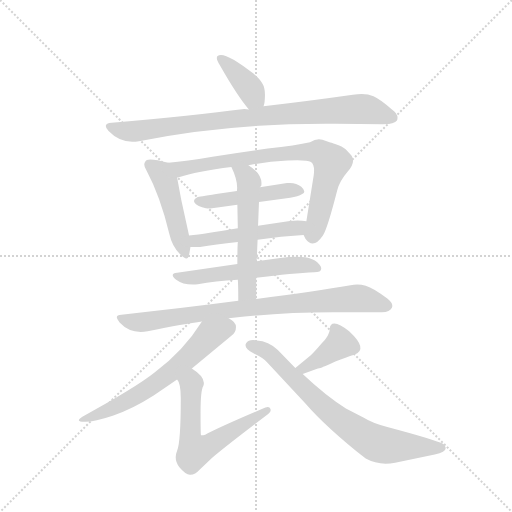
t = 0.00 s
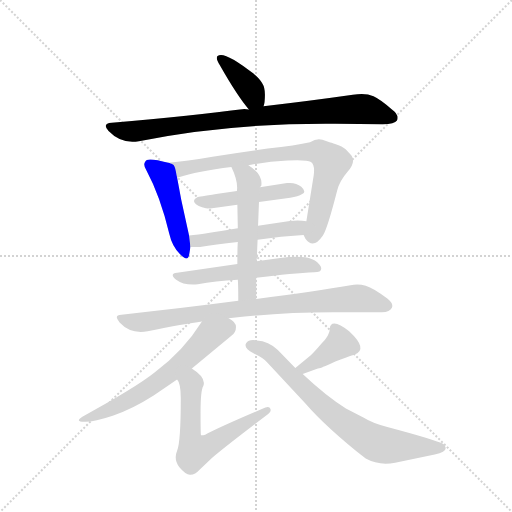
t = 1.94 s
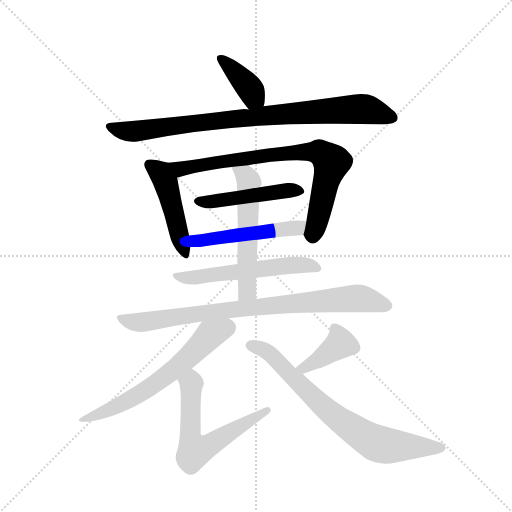
t = 3.89 s
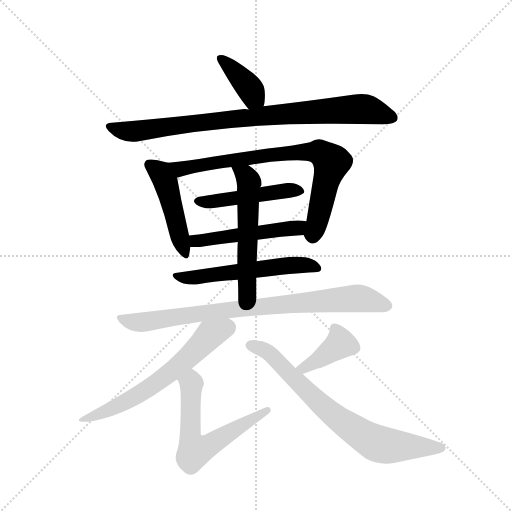
t = 5.83 s
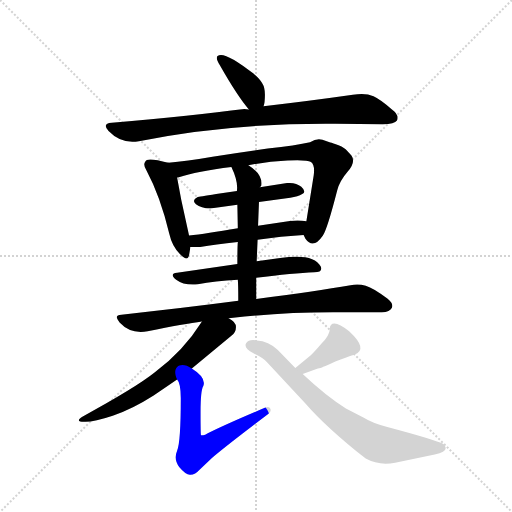
t = 7.77 s
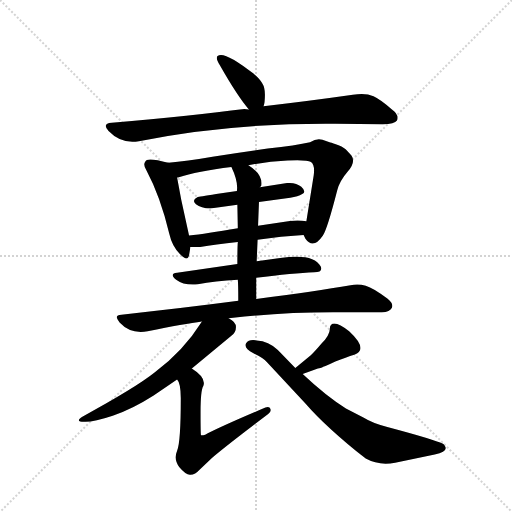
t = 9.72 s

The animated SVG that drew these frames (rendered in a browser with its animation timeline set to each time). Animation: 13 CSS @keyframes rules; one cycle of 9.72 s.

<svg version="1.1" viewBox="0 0 1024 1024" xmlns="http://www.w3.org/2000/svg">
  <g stroke="lightgray" stroke-dasharray="1,1" stroke-width="1" transform="scale(4, 4)">
    <line x1="0" y1="0" x2="256" y2="256"></line>
    <line x1="256" y1="0" x2="0" y2="256"></line>
    <line x1="128" y1="0" x2="128" y2="256"></line>
    <line x1="0" y1="128" x2="256" y2="128"></line>
  </g>
  <g transform="scale(0.92, -0.92) translate(60, -900)">
    <style type="text/css">
      
        @keyframes keyframes0 {
          from {
            stroke: blue;
            stroke-dashoffset: 388;
            stroke-width: 128;
          }
          56% {
            animation-timing-function: step-end;
            stroke: blue;
            stroke-dashoffset: 0;
            stroke-width: 128;
          }
          to {
            stroke: black;
            stroke-width: 1024;
          }
        }
        #make-me-a-hanzi-animation-0 {
          animation: keyframes0 0.5657552083333334s both;
          animation-delay: 0s;
          animation-timing-function: linear;
        }
      
        @keyframes keyframes1 {
          from {
            stroke: blue;
            stroke-dashoffset: 878;
            stroke-width: 128;
          }
          74% {
            animation-timing-function: step-end;
            stroke: blue;
            stroke-dashoffset: 0;
            stroke-width: 128;
          }
          to {
            stroke: black;
            stroke-width: 1024;
          }
        }
        #make-me-a-hanzi-animation-1 {
          animation: keyframes1 0.9645182291666666s both;
          animation-delay: 0.5657552083333334s;
          animation-timing-function: linear;
        }
      
        @keyframes keyframes2 {
          from {
            stroke: blue;
            stroke-dashoffset: 470;
            stroke-width: 128;
          }
          60% {
            animation-timing-function: step-end;
            stroke: blue;
            stroke-dashoffset: 0;
            stroke-width: 128;
          }
          to {
            stroke: black;
            stroke-width: 1024;
          }
        }
        #make-me-a-hanzi-animation-2 {
          animation: keyframes2 0.6324869791666666s both;
          animation-delay: 1.5302734375s;
          animation-timing-function: linear;
        }
      
        @keyframes keyframes3 {
          from {
            stroke: blue;
            stroke-dashoffset: 781;
            stroke-width: 128;
          }
          72% {
            animation-timing-function: step-end;
            stroke: blue;
            stroke-dashoffset: 0;
            stroke-width: 128;
          }
          to {
            stroke: black;
            stroke-width: 1024;
          }
        }
        #make-me-a-hanzi-animation-3 {
          animation: keyframes3 0.8855794270833334s both;
          animation-delay: 2.1627604166666665s;
          animation-timing-function: linear;
        }
      
        @keyframes keyframes4 {
          from {
            stroke: blue;
            stroke-dashoffset: 476;
            stroke-width: 128;
          }
          61% {
            animation-timing-function: step-end;
            stroke: blue;
            stroke-dashoffset: 0;
            stroke-width: 128;
          }
          to {
            stroke: black;
            stroke-width: 1024;
          }
        }
        #make-me-a-hanzi-animation-4 {
          animation: keyframes4 0.6373697916666666s both;
          animation-delay: 3.04833984375s;
          animation-timing-function: linear;
        }
      
        @keyframes keyframes5 {
          from {
            stroke: blue;
            stroke-dashoffset: 503;
            stroke-width: 128;
          }
          62% {
            animation-timing-function: step-end;
            stroke: blue;
            stroke-dashoffset: 0;
            stroke-width: 128;
          }
          to {
            stroke: black;
            stroke-width: 1024;
          }
        }
        #make-me-a-hanzi-animation-5 {
          animation: keyframes5 0.6593424479166666s both;
          animation-delay: 3.6857096354166665s;
          animation-timing-function: linear;
        }
      
        @keyframes keyframes6 {
          from {
            stroke: blue;
            stroke-dashoffset: 553;
            stroke-width: 128;
          }
          64% {
            animation-timing-function: step-end;
            stroke: blue;
            stroke-dashoffset: 0;
            stroke-width: 128;
          }
          to {
            stroke: black;
            stroke-width: 1024;
          }
        }
        #make-me-a-hanzi-animation-6 {
          animation: keyframes6 0.7000325520833334s both;
          animation-delay: 4.345052083333333s;
          animation-timing-function: linear;
        }
      
        @keyframes keyframes7 {
          from {
            stroke: blue;
            stroke-dashoffset: 554;
            stroke-width: 128;
          }
          64% {
            animation-timing-function: step-end;
            stroke: blue;
            stroke-dashoffset: 0;
            stroke-width: 128;
          }
          to {
            stroke: black;
            stroke-width: 1024;
          }
        }
        #make-me-a-hanzi-animation-7 {
          animation: keyframes7 0.7008463541666666s both;
          animation-delay: 5.045084635416666s;
          animation-timing-function: linear;
        }
      
        @keyframes keyframes8 {
          from {
            stroke: blue;
            stroke-dashoffset: 841;
            stroke-width: 128;
          }
          73% {
            animation-timing-function: step-end;
            stroke: blue;
            stroke-dashoffset: 0;
            stroke-width: 128;
          }
          to {
            stroke: black;
            stroke-width: 1024;
          }
        }
        #make-me-a-hanzi-animation-8 {
          animation: keyframes8 0.9344075520833334s both;
          animation-delay: 5.745930989583333s;
          animation-timing-function: linear;
        }
      
        @keyframes keyframes9 {
          from {
            stroke: blue;
            stroke-dashoffset: 624;
            stroke-width: 128;
          }
          67% {
            animation-timing-function: step-end;
            stroke: blue;
            stroke-dashoffset: 0;
            stroke-width: 128;
          }
          to {
            stroke: black;
            stroke-width: 1024;
          }
        }
        #make-me-a-hanzi-animation-9 {
          animation: keyframes9 0.7578125s both;
          animation-delay: 6.680338541666666s;
          animation-timing-function: linear;
        }
      
        @keyframes keyframes10 {
          from {
            stroke: blue;
            stroke-dashoffset: 606;
            stroke-width: 128;
          }
          66% {
            animation-timing-function: step-end;
            stroke: blue;
            stroke-dashoffset: 0;
            stroke-width: 128;
          }
          to {
            stroke: black;
            stroke-width: 1024;
          }
        }
        #make-me-a-hanzi-animation-10 {
          animation: keyframes10 0.7431640625s both;
          animation-delay: 7.438151041666666s;
          animation-timing-function: linear;
        }
      
        @keyframes keyframes11 {
          from {
            stroke: blue;
            stroke-dashoffset: 395;
            stroke-width: 128;
          }
          56% {
            animation-timing-function: step-end;
            stroke: blue;
            stroke-dashoffset: 0;
            stroke-width: 128;
          }
          to {
            stroke: black;
            stroke-width: 1024;
          }
        }
        #make-me-a-hanzi-animation-11 {
          animation: keyframes11 0.5714518229166666s both;
          animation-delay: 8.181315104166666s;
          animation-timing-function: linear;
        }
      
        @keyframes keyframes12 {
          from {
            stroke: blue;
            stroke-dashoffset: 744;
            stroke-width: 128;
          }
          71% {
            animation-timing-function: step-end;
            stroke: blue;
            stroke-dashoffset: 0;
            stroke-width: 128;
          }
          to {
            stroke: black;
            stroke-width: 1024;
          }
        }
        #make-me-a-hanzi-animation-12 {
          animation: keyframes12 0.85546875s both;
          animation-delay: 8.752766927083332s;
          animation-timing-function: linear;
        }
      
    </style>
    
      <path d="M 513 669 Q 516 677 516 694 Q 516 710 510 719 Q 505 728 491 740 Q 426 791 413 778 Q 408 774 418 758 Q 456 691 481 662 C 500 639 505 640 513 669 Z" fill="lightgray"></path>
    
      <path d="M 481 662 Q 478 663 471 663 Q 362 649 183 633 Q 161 632 176 615 Q 204 586 242 593 Q 437 633 669 631 L 772 630 Q 798 630 803 638 Q 808 651 792 662 Q 769 683 752 691 Q 734 699 707 694 Q 616 681 513 669 L 481 662 Z" fill="lightgray"></path>
    
      <path d="M 351 388 L 334 466 L 325 514 C 320 542 320 542 306 546 Q 259 559 256 549 Q 250 542 259 528 Q 288 474 308 392 Q 314 365 331 348 Q 348 330 351 345 L 354 363 L 351 388 Z" fill="lightgray"></path>
    
      <path d="M 325 514 L 327 514 Q 369 528 443 537 L 480 541 Q 523 549 565 551 Q 607 553 616 548 Q 625 542 622 519 L 606 419 C 601 389 599 390 600 389 L 604 381 Q 621 357 642 388 Q 652 404 673 486 Q 678 506 696 527 Q 714 548 704 562 L 694 573 Q 690 578 676 584 Q 663 589 658 590 L 641 596 Q 629 600 614 591 Q 584 584 522 577 Q 460 569 402 559 Q 345 549 306 546 C 276 543 296 506 325 514 Z" fill="lightgray"></path>
    
      <path d="M 397 447 L 456 455 L 503 461 L 571 470 Q 588 472 597 478 Q 607 483 595 494 Q 583 504 564 502 L 505 493 L 455 485 L 410 478 Q 372 472 369 471 Q 356 465 366 456 Q 377 447 397 447 Z" fill="lightgray"></path>
    
      <path d="M 457 404 Q 388 392 351 388 C 321 385 324 363 354 363 L 375 363 Q 407 369 457 374 L 500 379 Q 552 386 600 389 C 630 391 636 415 606 419 Q 584 423 552 417 L 501 409 L 457 404 Z" fill="lightgray"></path>
    
      <path d="M 549 339 L 498 332 L 456 326 L 325 307 Q 307 305 323 292 Q 340 279 370 282 Q 407 289 457 292 L 497 296 Q 578 306 623 308 Q 643 308 637 321 Q 622 350 549 339 Z" fill="lightgray"></path>
    
      <path d="M 456 455 L 457 404 L 457 374 Q 456 364 456 326 L 457 292 Q 458 282 458 246 C 458 216 497 220 497 250 L 497 296 L 498 332 L 500 379 L 501 409 L 503 461 C 504 491 504 491 505 493 L 508 496 Q 512 521 480 541 C 455 558 431 564 443 537 Q 458 506 455 485 L 456 455 Z" fill="lightgray"></path>
    
      <path d="M 458 246 Q 337 230 204 216 Q 186 215 200 199 Q 224 173 261 180 Q 342 196 379 201 L 437 208 Q 439 209 447 209 Q 553 221 664 221 L 770 221 Q 788 222 792 231 Q 796 240 782 251 Q 752 274 735 279 Q 719 283 702 280 Q 627 267 497 250 L 458 246 Z" fill="lightgray"></path>
    
      <path d="M 379 201 Q 339 137 276 90 Q 236 58 119 -6 Q 102 -17 123 -17 Q 143 -18 185 -4 Q 227 10 274 40 L 325 75 L 357 99 L 443 170 Q 453 177 453 189 Q 453 200 437 208 C 412 225 395 226 379 201 Z" fill="lightgray"></path>
    
      <path d="M 325 75 Q 333 67 333 34 Q 333 -62 325 -80 Q 317 -99 330 -116 Q 344 -133 354 -132 Q 364 -132 375 -120 L 395 -101 Q 411 -85 523 0 Q 530 4 528 11 Q 526 17 517 14 Q 420 -27 386 -45 Q 379 -47 377 -46 Q 376 -45 376 4 Q 376 52 382 61 Q 389 79 357 99 C 332 116 312 102 325 75 Z" fill="lightgray"></path>
    
      <path d="M 640 101 L 644 103 Q 646 103 669 114 Q 693 124 710 129 Q 742 140 699 180 Q 678 197 667 197 Q 657 197 657 185 Q 657 172 639 153 Q 622 133 615 127 L 582 100 C 559 81 570 77 598 87 L 631 99 Q 638 100 640 101 Z" fill="lightgray"></path>
    
      <path d="M 582 100 L 544 139 Q 524 159 498 160 Q 481 163 475 154 Q 469 143 491 132 Q 514 121 521 112 L 604 23 Q 649 -29 735 -97 Q 764 -113 799 -106 L 885 -88 Q 920 -81 904 -65 Q 887 -56 782 -28 Q 750 -20 731 -8 L 692 12 Q 649 39 598 87 L 582 100 Z" fill="lightgray"></path>
    
    
      <clipPath id="make-me-a-hanzi-clip-0">
        <path d="M 513 669 Q 516 677 516 694 Q 516 710 510 719 Q 505 728 491 740 Q 426 791 413 778 Q 408 774 418 758 Q 456 691 481 662 C 500 639 505 640 513 669 Z"></path>
      </clipPath>
      <path clip-path="url(#make-me-a-hanzi-clip-0)" d="M 418 773 L 467 729 L 506 676" fill="none" id="make-me-a-hanzi-animation-0" stroke-dasharray="260 520" stroke-linecap="round"></path>
    
      <clipPath id="make-me-a-hanzi-clip-1">
        <path d="M 481 662 Q 478 663 471 663 Q 362 649 183 633 Q 161 632 176 615 Q 204 586 242 593 Q 437 633 669 631 L 772 630 Q 798 630 803 638 Q 808 651 792 662 Q 769 683 752 691 Q 734 699 707 694 Q 616 681 513 669 L 481 662 Z"></path>
      </clipPath>
      <path clip-path="url(#make-me-a-hanzi-clip-1)" d="M 179 624 L 223 614 L 456 643 L 719 663 L 742 662 L 794 644" fill="none" id="make-me-a-hanzi-animation-1" stroke-dasharray="750 1500" stroke-linecap="round"></path>
    
      <clipPath id="make-me-a-hanzi-clip-2">
        <path d="M 351 388 L 334 466 L 325 514 C 320 542 320 542 306 546 Q 259 559 256 549 Q 250 542 259 528 Q 288 474 308 392 Q 314 365 331 348 Q 348 330 351 345 L 354 363 L 351 388 Z"></path>
      </clipPath>
      <path clip-path="url(#make-me-a-hanzi-clip-2)" d="M 266 542 L 289 526 L 300 503 L 341 348" fill="none" id="make-me-a-hanzi-animation-2" stroke-dasharray="342 684" stroke-linecap="round"></path>
    
      <clipPath id="make-me-a-hanzi-clip-3">
        <path d="M 325 514 L 327 514 Q 369 528 443 537 L 480 541 Q 523 549 565 551 Q 607 553 616 548 Q 625 542 622 519 L 606 419 C 601 389 599 390 600 389 L 604 381 Q 621 357 642 388 Q 652 404 673 486 Q 678 506 696 527 Q 714 548 704 562 L 694 573 Q 690 578 676 584 Q 663 589 658 590 L 641 596 Q 629 600 614 591 Q 584 584 522 577 Q 460 569 402 559 Q 345 549 306 546 C 276 543 296 506 325 514 Z"></path>
      </clipPath>
      <path clip-path="url(#make-me-a-hanzi-clip-3)" d="M 312 542 L 333 533 L 533 565 L 636 568 L 661 543 L 619 387" fill="none" id="make-me-a-hanzi-animation-3" stroke-dasharray="653 1306" stroke-linecap="round"></path>
    
      <clipPath id="make-me-a-hanzi-clip-4">
        <path d="M 397 447 L 456 455 L 503 461 L 571 470 Q 588 472 597 478 Q 607 483 595 494 Q 583 504 564 502 L 505 493 L 455 485 L 410 478 Q 372 472 369 471 Q 356 465 366 456 Q 377 447 397 447 Z"></path>
      </clipPath>
      <path clip-path="url(#make-me-a-hanzi-clip-4)" d="M 374 462 L 593 486" fill="none" id="make-me-a-hanzi-animation-4" stroke-dasharray="348 696" stroke-linecap="round"></path>
    
      <clipPath id="make-me-a-hanzi-clip-5">
        <path d="M 457 404 Q 388 392 351 388 C 321 385 324 363 354 363 L 375 363 Q 407 369 457 374 L 500 379 Q 552 386 600 389 C 630 391 636 415 606 419 Q 584 423 552 417 L 501 409 L 457 404 Z"></path>
      </clipPath>
      <path clip-path="url(#make-me-a-hanzi-clip-5)" d="M 357 382 L 378 377 L 586 405 L 599 413" fill="none" id="make-me-a-hanzi-animation-5" stroke-dasharray="375 750" stroke-linecap="round"></path>
    
      <clipPath id="make-me-a-hanzi-clip-6">
        <path d="M 549 339 L 498 332 L 456 326 L 325 307 Q 307 305 323 292 Q 340 279 370 282 Q 407 289 457 292 L 497 296 Q 578 306 623 308 Q 643 308 637 321 Q 622 350 549 339 Z"></path>
      </clipPath>
      <path clip-path="url(#make-me-a-hanzi-clip-6)" d="M 333 298 L 374 298 L 582 325 L 628 317" fill="none" id="make-me-a-hanzi-animation-6" stroke-dasharray="425 850" stroke-linecap="round"></path>
    
      <clipPath id="make-me-a-hanzi-clip-7">
        <path d="M 456 455 L 457 404 L 457 374 Q 456 364 456 326 L 457 292 Q 458 282 458 246 C 458 216 497 220 497 250 L 497 296 L 498 332 L 500 379 L 501 409 L 503 461 C 504 491 504 491 505 493 L 508 496 Q 512 521 480 541 C 455 558 431 564 443 537 Q 458 506 455 485 L 456 455 Z"></path>
      </clipPath>
      <path clip-path="url(#make-me-a-hanzi-clip-7)" d="M 450 531 L 475 518 L 481 505 L 478 273 L 476 265 L 463 257" fill="none" id="make-me-a-hanzi-animation-7" stroke-dasharray="426 852" stroke-linecap="round"></path>
    
      <clipPath id="make-me-a-hanzi-clip-8">
        <path d="M 458 246 Q 337 230 204 216 Q 186 215 200 199 Q 224 173 261 180 Q 342 196 379 201 L 437 208 Q 439 209 447 209 Q 553 221 664 221 L 770 221 Q 788 222 792 231 Q 796 240 782 251 Q 752 274 735 279 Q 719 283 702 280 Q 627 267 497 250 L 458 246 Z"></path>
      </clipPath>
      <path clip-path="url(#make-me-a-hanzi-clip-8)" d="M 202 208 L 251 199 L 422 225 L 711 251 L 781 235" fill="none" id="make-me-a-hanzi-animation-8" stroke-dasharray="713 1426" stroke-linecap="round"></path>
    
      <clipPath id="make-me-a-hanzi-clip-9">
        <path d="M 379 201 Q 339 137 276 90 Q 236 58 119 -6 Q 102 -17 123 -17 Q 143 -18 185 -4 Q 227 10 274 40 L 325 75 L 357 99 L 443 170 Q 453 177 453 189 Q 453 200 437 208 C 412 225 395 226 379 201 Z"></path>
      </clipPath>
      <path clip-path="url(#make-me-a-hanzi-clip-9)" d="M 434 188 L 397 172 L 328 104 L 245 44 L 171 6 L 128 -9" fill="none" id="make-me-a-hanzi-animation-9" stroke-dasharray="496 992" stroke-linecap="round"></path>
    
      <clipPath id="make-me-a-hanzi-clip-10">
        <path d="M 325 75 Q 333 67 333 34 Q 333 -62 325 -80 Q 317 -99 330 -116 Q 344 -133 354 -132 Q 364 -132 375 -120 L 395 -101 Q 411 -85 523 0 Q 530 4 528 11 Q 526 17 517 14 Q 420 -27 386 -45 Q 379 -47 377 -46 Q 376 -45 376 4 Q 376 52 382 61 Q 389 79 357 99 C 332 116 312 102 325 75 Z"></path>
      </clipPath>
      <path clip-path="url(#make-me-a-hanzi-clip-10)" d="M 334 74 L 356 66 L 353 -51 L 366 -80 L 521 7" fill="none" id="make-me-a-hanzi-animation-10" stroke-dasharray="478 956" stroke-linecap="round"></path>
    
      <clipPath id="make-me-a-hanzi-clip-11">
        <path d="M 640 101 L 644 103 Q 646 103 669 114 Q 693 124 710 129 Q 742 140 699 180 Q 678 197 667 197 Q 657 197 657 185 Q 657 172 639 153 Q 622 133 615 127 L 582 100 C 559 81 570 77 598 87 L 631 99 Q 638 100 640 101 Z"></path>
      </clipPath>
      <path clip-path="url(#make-me-a-hanzi-clip-11)" d="M 669 185 L 680 153 L 610 105 L 590 102" fill="none" id="make-me-a-hanzi-animation-11" stroke-dasharray="267 534" stroke-linecap="round"></path>
    
      <clipPath id="make-me-a-hanzi-clip-12">
        <path d="M 582 100 L 544 139 Q 524 159 498 160 Q 481 163 475 154 Q 469 143 491 132 Q 514 121 521 112 L 604 23 Q 649 -29 735 -97 Q 764 -113 799 -106 L 885 -88 Q 920 -81 904 -65 Q 887 -56 782 -28 Q 750 -20 731 -8 L 692 12 Q 649 39 598 87 L 582 100 Z"></path>
      </clipPath>
      <path clip-path="url(#make-me-a-hanzi-clip-12)" d="M 485 149 L 530 128 L 651 9 L 752 -61 L 787 -69 L 897 -74" fill="none" id="make-me-a-hanzi-animation-12" stroke-dasharray="616 1232" stroke-linecap="round"></path>
    
  </g>
</svg>
